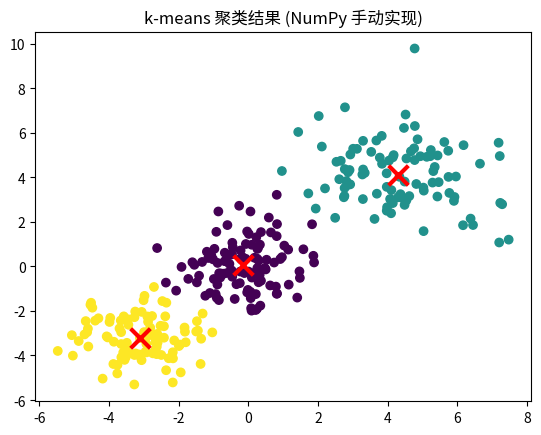

Write the Python code that produced this figure.
import numpy as np
import matplotlib.pyplot as plt

# 生成随机数据（你可以替换为自己的数据集）
np.random.seed(42)
n_samples = 300  # 样本数
X = np.concatenate([np.random.normal(0, 1, (n_samples//3, 2)),  # 簇 1       0 是均值，1 是标准差    concatentate 是连接
                    np.random.normal(4, 1.5, (n_samples//3, 2)),  # 簇 2
                    np.random.normal(-3, 1, (n_samples//3, 2))])  # 簇 3
print("数据形状:", X.shape)  # (300, 2)

# k-means 函数
def k_means(X, k, max_iters=100):
    # 步骤 1: 随机初始化 k 个中心
    centroids_idx = np.random.choice(X.shape[0], k, replace=False)    #choice 从数组中随机选取元素   X.shape[0] 是样本数  replace=False 不放回抽样
    centroids = X[centroids_idx]
    
    for iter in range(max_iters):
        # 步骤 2: 计算每个点到所有中心的距离，分配到最近的簇
        distances = np.linalg.norm(X[:, np.newaxis] - centroids, axis=2)  #linalg.norm 计算范数  np.newaxis 增加一个维度
        labels = np.argmin(distances, axis=1)  # 每个点的簇标签
        
        # 步骤 3: 更新每个簇的中心（取均值）
        new_centroids = np.array([X[labels == i].mean(axis=0) if np.sum(labels == i) > 0 else centroids[i]
                                  for i in range(k)])  # 避免空簇
        
        # 步骤 4: 检查收敛（如果中心变化很小，停止）
        if np.all(np.linalg.norm(new_centroids - centroids, axis=1) < 1e-4):
            print(f"在迭代 {iter+1} 次后收敛")
            break
        
        centroids = new_centroids
    
    # 计算最终 WCSS (损失总和)
    wcss = np.sum([np.sum(np.linalg.norm(X[labels == i] - centroids[i], axis=1)**2) for i in range(k)])
    return labels, centroids, wcss

# 运行算法
k = 3
labels, centroids, wcss = k_means(X, k)
print(f"最终 WCSS: {wcss:.2f}")

# 可视化结果
plt.scatter(X[:, 0], X[:, 1], c=labels, cmap='viridis')
plt.scatter(centroids[:, 0], centroids[:, 1], c='red', marker='x', s=200, linewidths=3)
plt.title('k-means 聚类结果 (NumPy 手动实现)')
plt.show()